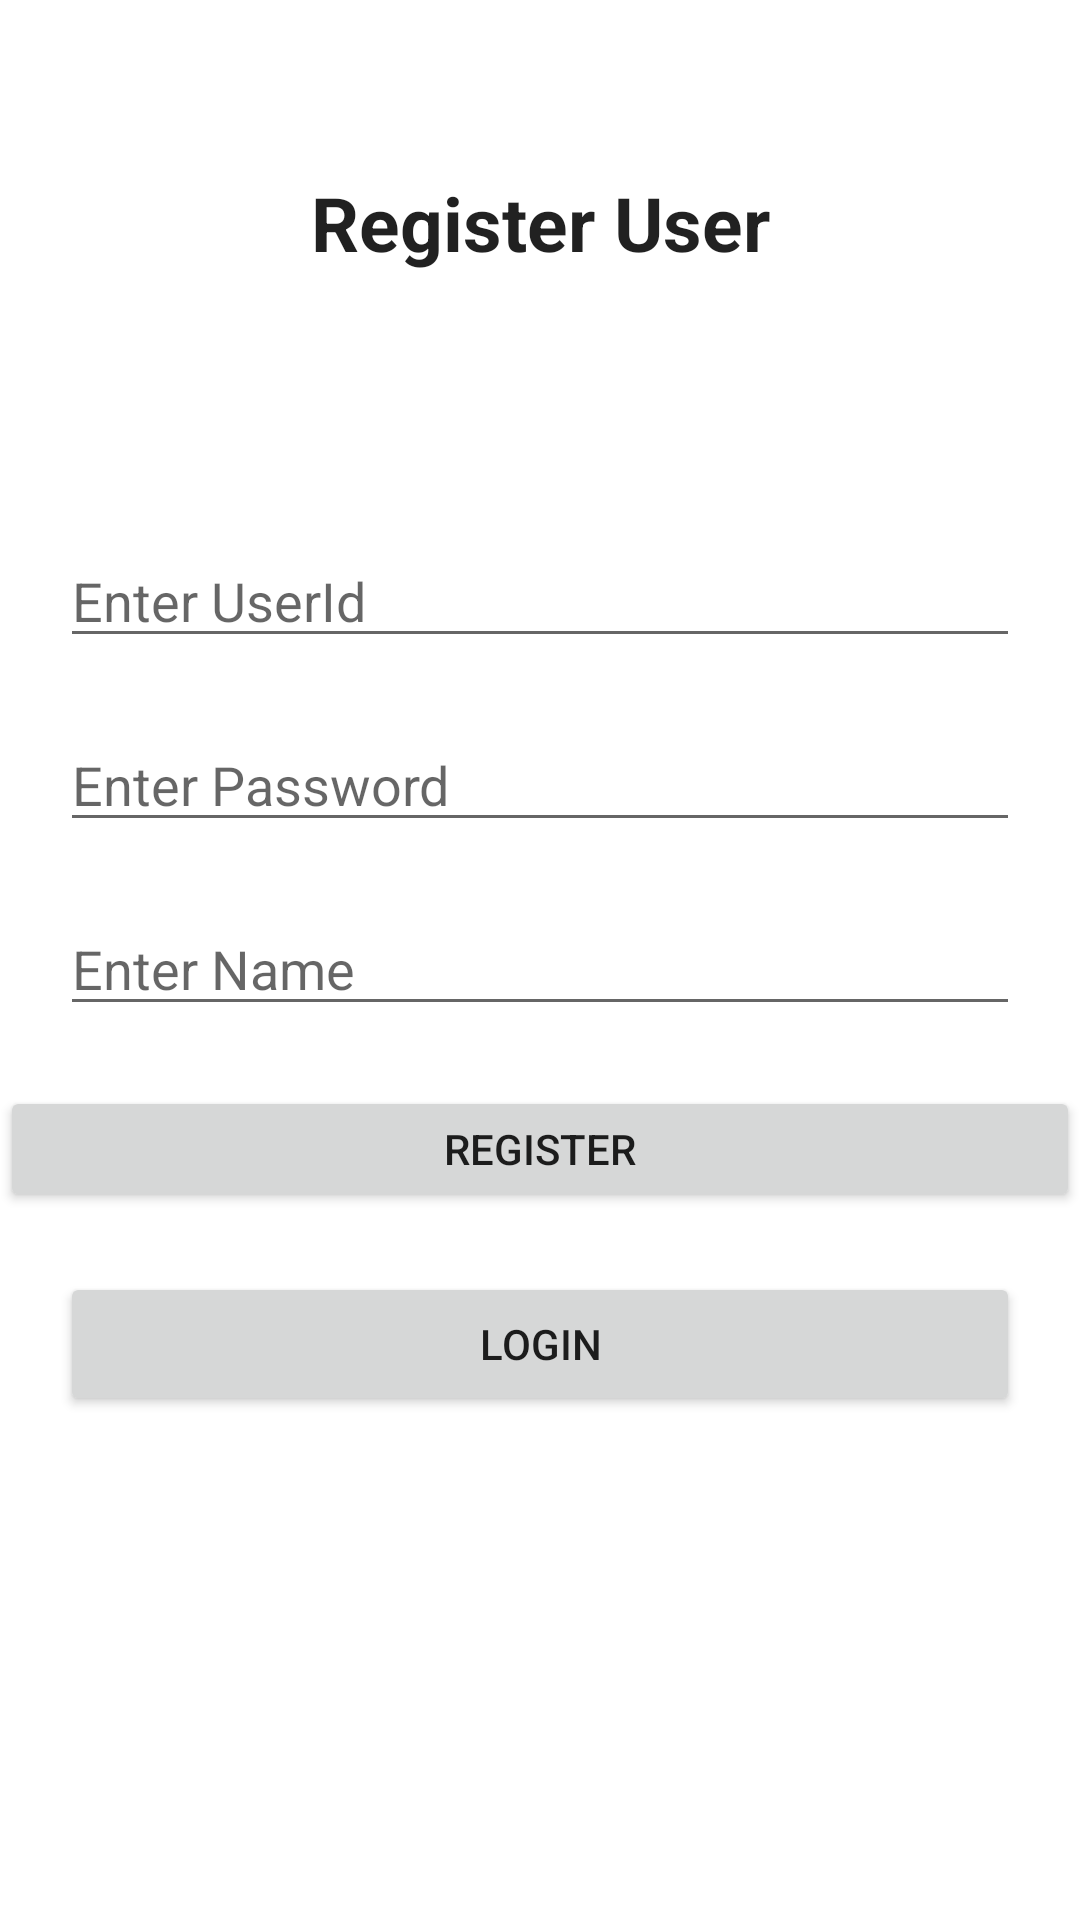

Reconstruct the res/layout file that produces this screen, plus the resources it refers to.
<!-- AndroidManifest.xml: application theme Theme.Yummly -->
<!-- res/layout/activity_main.xml -->
<?xml version="1.0" encoding="utf-8"?>
<androidx.constraintlayout.widget.ConstraintLayout xmlns:android="http://schemas.android.com/apk/res/android"
    xmlns:app="http://schemas.android.com/apk/res-auto"
    xmlns:tools="http://schemas.android.com/tools"
    android:layout_width="match_parent"
    android:layout_height="match_parent"
    tools:context=".MainActivity">


    <TextView
        style="@style/TextAppearance.AppCompat.Headline"
        android:layout_width="343dp"
        android:layout_height="38dp"
        android:text="Register User"
        android:textAlignment="center"
        android:textSize="25sp"
        android:textStyle="bold"
        app:layout_constraintBottom_toTopOf="@+id/userId"
        app:layout_constraintEnd_toEndOf="parent"
        app:layout_constraintStart_toStartOf="parent"
        app:layout_constraintTop_toTopOf="parent"
        app:layout_constraintVertical_bias="0.409" />

    <EditText
        android:id="@+id/userId"
        android:layout_width="match_parent"
        android:layout_height="wrap_content"
        android:layout_margin="20sp"
        android:layout_marginBottom="312dp"
        android:hint="Enter UserId"
        app:layout_constraintBottom_toTopOf="@+id/password"
        app:layout_constraintEnd_toEndOf="parent"
        app:layout_constraintHorizontal_bias="0.0"
        app:layout_constraintStart_toStartOf="parent" />

    <EditText
        android:id="@+id/password"
        android:layout_width="match_parent"
        android:layout_height="wrap_content"
        android:layout_margin="20sp"
        android:hint="Enter Password"
        android:inputType="textPassword"
        app:layout_constraintBottom_toTopOf="@+id/name"
        app:layout_constraintEnd_toEndOf="parent"
        app:layout_constraintStart_toStartOf="parent" />

    <EditText
        android:id="@+id/name"
        android:layout_width="match_parent"
        android:layout_height="wrap_content"
        android:layout_margin="20sp"
        android:hint="Enter Name"
        app:layout_constraintBottom_toTopOf="@+id/register"
        app:layout_constraintEnd_toEndOf="parent"
        app:layout_constraintHorizontal_bias="0.6"
        app:layout_constraintStart_toStartOf="parent" />

    <Button
        android:id="@+id/register"
        android:layout_width="360dp"
        android:layout_height="42dp"

        android:layout_marginBottom="236dp"
        android:text="Register"
        app:layout_constraintBottom_toBottomOf="parent"
        app:layout_constraintEnd_toEndOf="parent"
        app:layout_constraintHorizontal_bias="0.607"
        app:layout_constraintStart_toStartOf="parent" />

    <Button
        android:id="@+id/login"
        android:layout_width="match_parent"
        android:layout_height="wrap_content"
        android:layout_margin="20sp"
        android:layout_marginTop="72dp"
        android:text="LOGIN"
        app:layout_constraintBottom_toBottomOf="parent"
        app:layout_constraintEnd_toEndOf="parent"
        app:layout_constraintHorizontal_bias="0.85"
        app:layout_constraintStart_toStartOf="parent"
        app:layout_constraintTop_toBottomOf="@+id/register"
        app:layout_constraintVertical_bias="0.0" />


</androidx.constraintlayout.widget.ConstraintLayout>
<!-- resources referenced by this layout -->
<resources>
  <style name="Theme.Yummly" parent="Theme.MaterialComponents.DayNight.DarkActionBar">
          
          <item name="colorPrimary">@color/purple_500</item>
          <item name="colorPrimaryVariant">@color/purple_700</item>
          <item name="colorOnPrimary">@color/white</item>
          
          <item name="colorSecondary">@color/teal_200</item>
          <item name="colorSecondaryVariant">@color/teal_700</item>
          <item name="colorOnSecondary">@color/black</item>
          
          <item name="android:statusBarColor" tools:targetApi="l">?attr/colorPrimaryVariant</item>
          
      </style>
  <!-- not gathered from this repository: default colours our renderer supplied (Android Studio template values) -->
  <color name="purple_500">#FF6200EE</color>
  <color name="purple_700">#FF3700B3</color>
  <color name="teal_200">#FF03DAC5</color>
  <color name="teal_700">#FF018786</color>
  <color name="black">#FF000000</color>
  <color name="white">#FFFFFFFF</color>
</resources>
